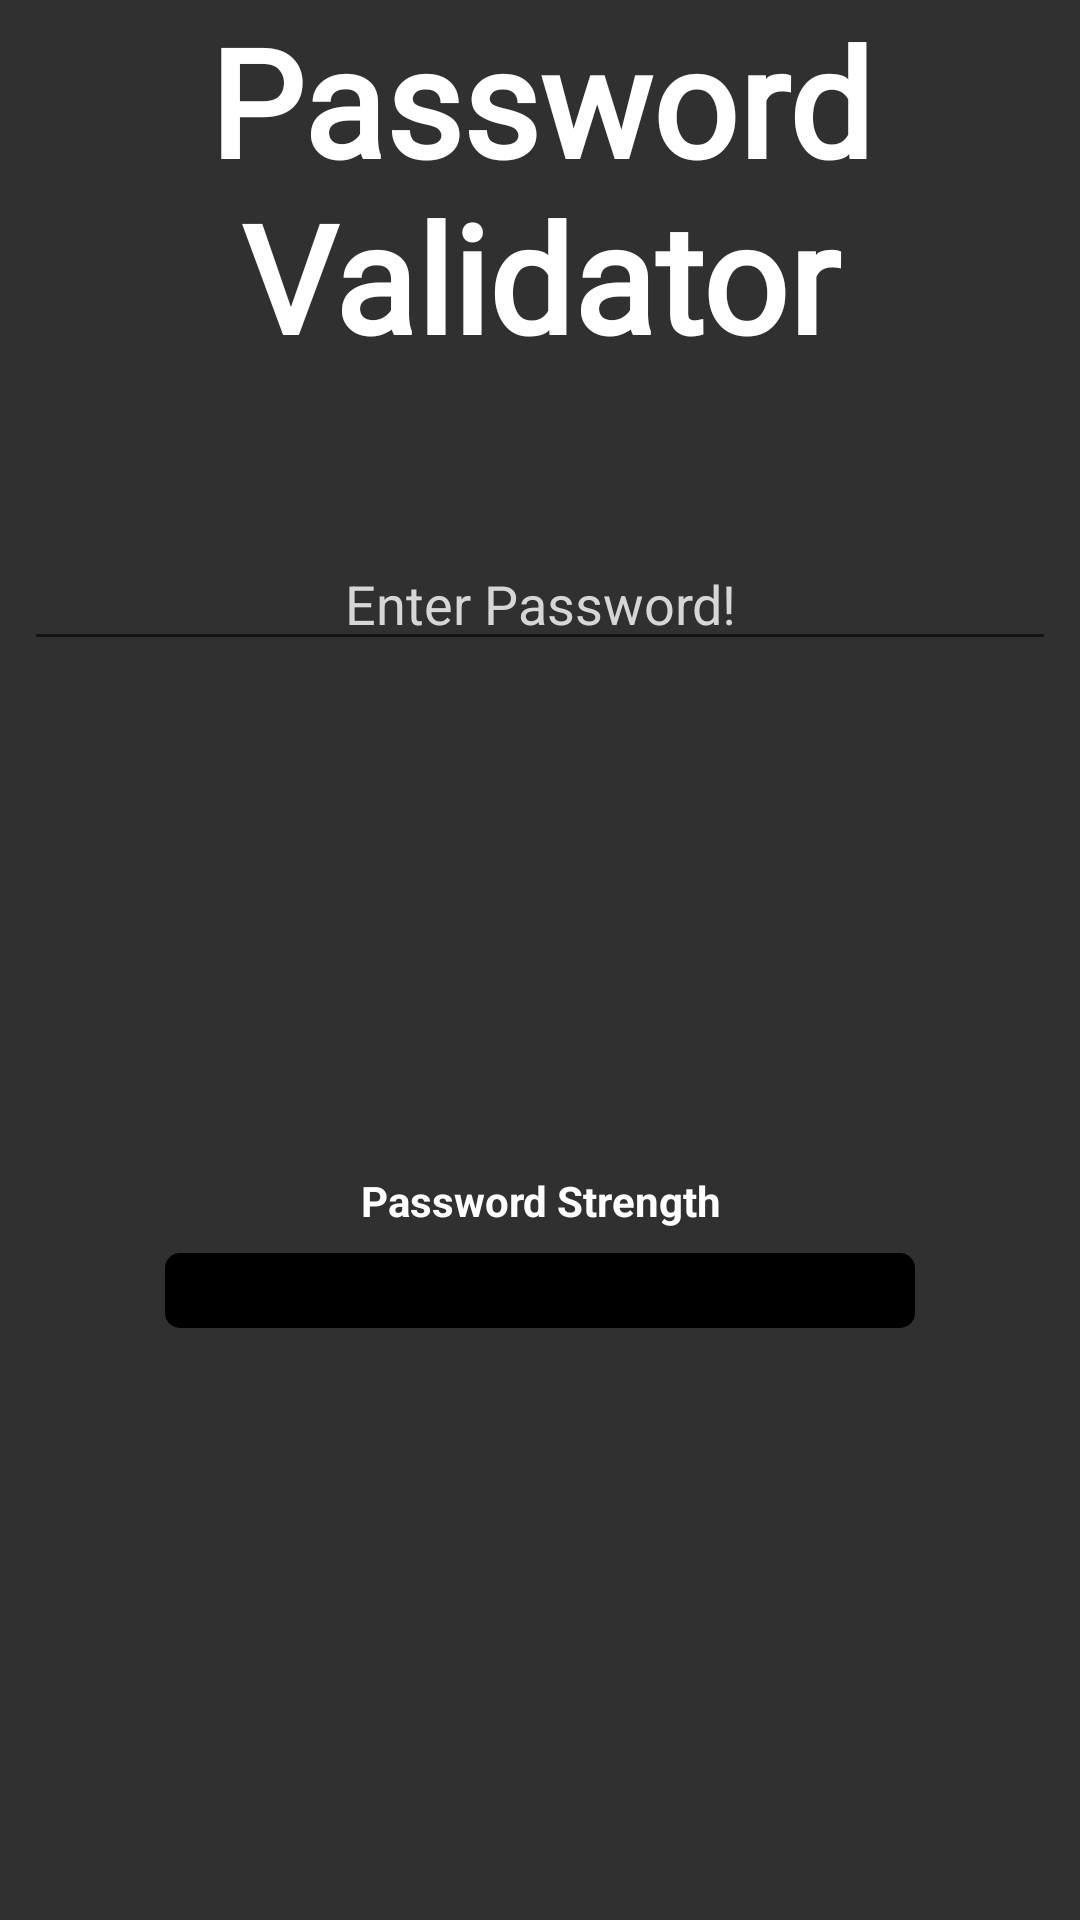

Reconstruct the res/layout file that produces this screen, plus the resources it refers to.
<!-- AndroidManifest.xml: application theme AppTheme -->
<!-- res/layout/fragment_main_activity_tabbed_3.xml -->
<FrameLayout xmlns:android="http://schemas.android.com/apk/res/android"
             xmlns:app="http://schemas.android.com/apk/res-auto" xmlns:tools="http://schemas.android.com/tools"
             android:layout_width="match_parent"
             android:layout_height="match_parent"
             android:background="@color/colorGrey2"
             tools:context=".MainActivityTabbed$PlaceholderFragment">


    <android.support.constraint.ConstraintLayout
            android:layout_width="match_parent"
            android:layout_height="match_parent">
        <TextView android:id="@+id/fullscreen_content"
                  android:layout_width="match_parent"
                  android:layout_height="wrap_content"
                  android:keepScreenOn="true"
                  android:textColor="@android:color/white"
                  android:textSize="50sp"
                  android:gravity="center"
                  android:text="@string/main_title_3" android:textAlignment="center"
                  android:fontFamily="@font/montserrat_bold" android:textStyle="bold"
                  app:layout_constraintEnd_toEndOf="parent" app:layout_constraintStart_toStartOf="parent"
                  app:layout_constraintTop_toTopOf="parent"/>
        <EditText
                android:layout_width="0dp"
                android:layout_height="wrap_content"
                android:inputType="textPersonName"
                android:ems="10"
                android:id="@+id/txtPassInput"
                app:layout_constraintStart_toStartOf="parent" android:layout_marginStart="8dp"
                app:layout_constraintEnd_toEndOf="parent" android:layout_marginEnd="8dp"
                android:layout_marginBottom="8dp" app:layout_constraintBottom_toBottomOf="parent"
                android:layout_marginTop="8dp" app:layout_constraintTop_toBottomOf="@+id/fullscreen_content"
                app:layout_constraintVertical_bias="0.100000024" android:textColor="@color/White"
                android:textColorHint="@color/lightWhite" android:textAlignment="center"
                android:hint="@string/enter_password_hint" android:autofillHints=""/>
        <TextView
                android:text="@string/password_strength_checker"
                android:layout_width="wrap_content"
                android:layout_height="wrap_content" android:id="@+id/textView"
                app:layout_constraintStart_toStartOf="parent" android:layout_marginStart="8dp"
                app:layout_constraintEnd_toEndOf="parent" android:layout_marginEnd="8dp"
                app:layout_constraintTop_toBottomOf="@+id/txtPassInput" android:layout_marginBottom="8dp"
                app:layout_constraintBottom_toTopOf="@+id/passwordStrengthBar"
                app:layout_constraintVertical_bias="1.0" android:textColor="#FFFFFF" android:textStyle="bold"
                android:textAlignment="center"/>
        <ProgressBar
                style="@android:style/Widget.Material.ProgressBar.Horizontal"
                android:progressDrawable="@drawable/progress_style"
                android:layout_width="250dp"
                android:layout_height="25dp"
                android:id="@+id/passwordStrengthBar"
                app:layout_constraintEnd_toEndOf="parent" android:layout_marginEnd="8dp"
                app:layout_constraintStart_toStartOf="parent" android:layout_marginStart="8dp"
                android:layout_marginTop="8dp" app:layout_constraintTop_toBottomOf="@+id/txtPassInput"
                android:layout_marginBottom="8dp" app:layout_constraintBottom_toBottomOf="parent" android:max="100"
                android:progress="0" android:background="#00FF0000"/>
    </android.support.constraint.ConstraintLayout>
    <FrameLayout android:layout_width="match_parent"
                 android:layout_height="match_parent"
                 android:fitsSystemWindows="false" app:layout_constraintStart_toStartOf="parent"
                 app:layout_constraintEnd_toEndOf="parent">

        <LinearLayout android:id="@+id/fullscreen_content_controls"
                      style="?metaButtonBarStyle"
                      android:layout_width="match_parent"
                      android:layout_height="wrap_content"
                      android:layout_gravity="bottom|center_horizontal"
                      android:orientation="horizontal"
                      tools:ignore="UselessParent"/>
    </FrameLayout>

    

</FrameLayout>
<!-- resources referenced by this layout -->
<resources>
  <color name="White">#FFFFFF</color>
  <color name="colorGrey2">#303030</color>
  <color name="lightWhite">#D6D6D6</color>
  <!-- drawable progress_style (drawable) -->
  <?xml version="1.0" encoding="utf-8"?>
  <layer-list xmlns:android="http://schemas.android.com/apk/res/android">
  
      <item android:id="@android:id/background">
          <shape>
              <corners android:radius="5dp"/>
              <gradient
                      android:startColor="#000001"
                      android:centerColor="#000001"
                      android:endColor="#000001"
              />
          </shape>
      </item>
  
      <item android:id="@android:id/progress">
          <clip>
              <shape>
                  <corners android:radius="5dp"/>
                  <gradient
                          android:startColor="#FF0000"
                          android:endColor="#00FF00"
                  />
              </shape>
          </clip>
      </item>
  </layer-list>
  <string name="enter_password_hint">Enter Password!</string>
  <string name="main_title_3">Password Validator</string>
  
      // Login Activity and Reg
  <string name="password_strength_checker">Password Strength</string>
  <style name="AppTheme" parent="Theme.AppCompat.Light.NoActionBar">
          
          <item name="colorPrimary">@color/colorGrey1</item>
          <item name="colorPrimaryDark">@color/colorGrey2</item>
          <item name="colorAccent">@color/colorAccent</item>
      </style>
  <color name="colorGrey1">#212121</color>
  <color name="colorAccent">#D81B60</color>
</resources>
